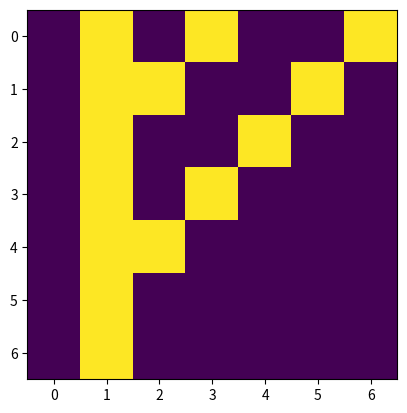
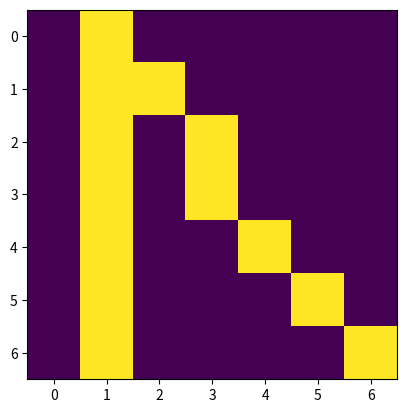
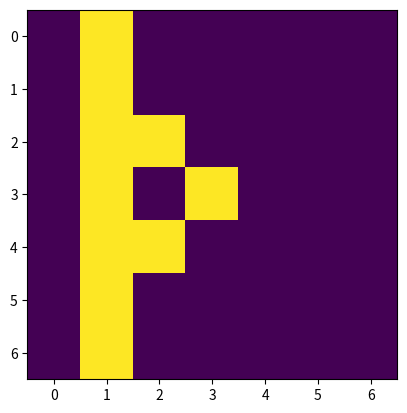
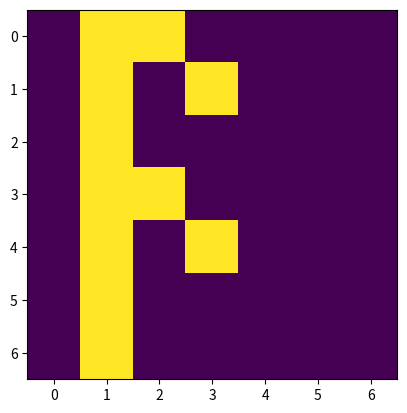
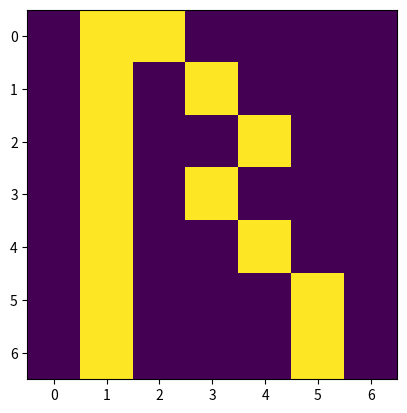
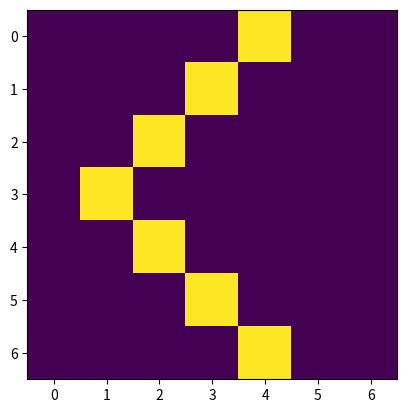
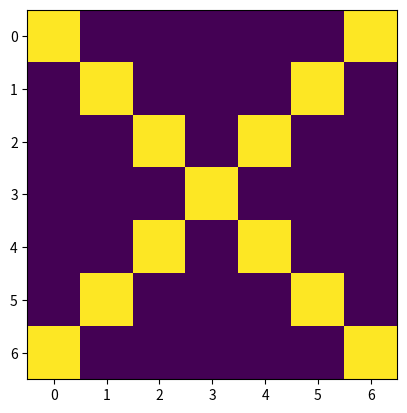
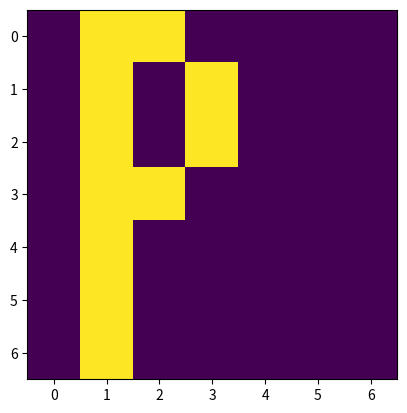
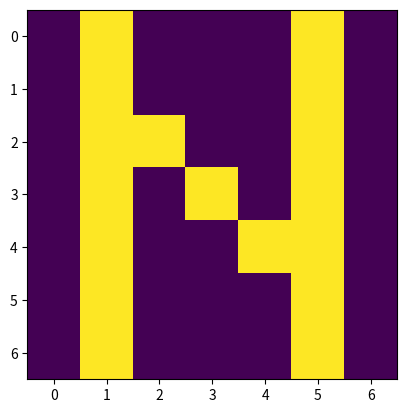
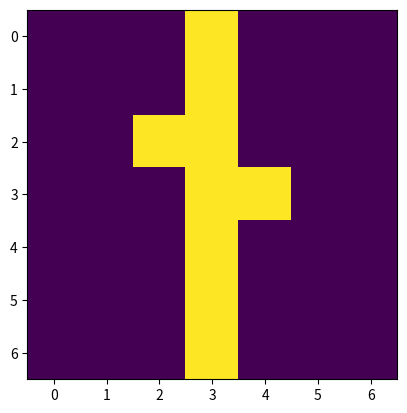
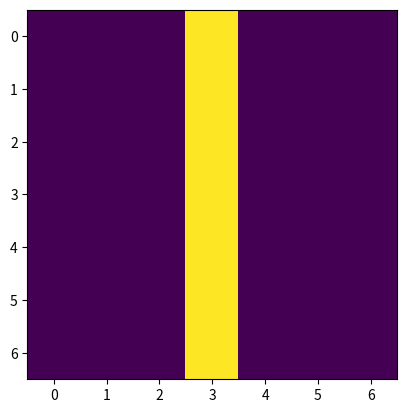
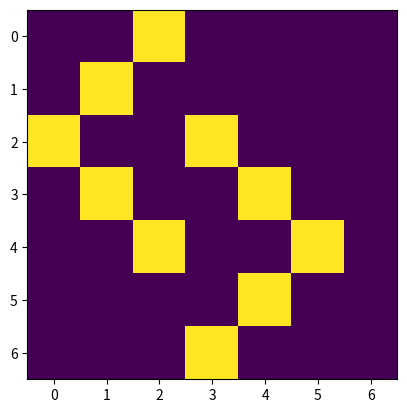
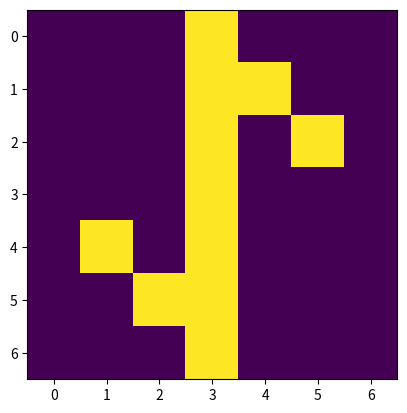
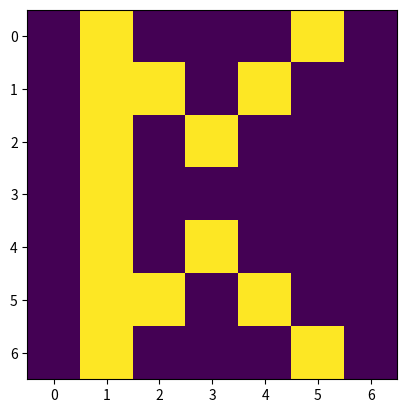
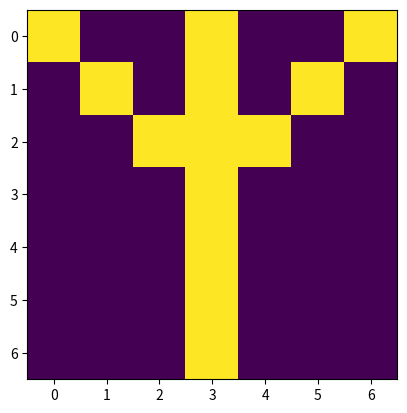
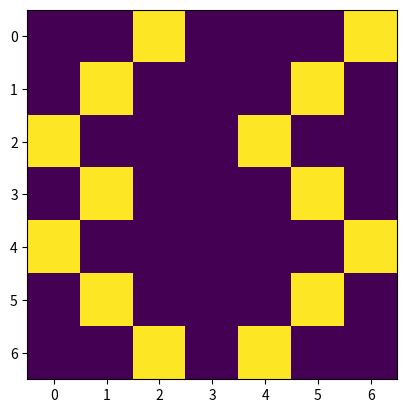

These charts were generated, in order, by the following Python code:
import numpy as np
import matplotlib.pyplot as plt

# Elder Futhark runes
# https://en.wikipedia.org/wiki/Runes#Younger_Futhark_(9th_to_11th_centuries)
runes = {
    "frey": np.array([
        [0, 1, 0, 1, 0, 0, 1],
        [0, 1, 1, 0, 0, 1, 0],
        [0, 1, 0, 0, 1, 0, 0],
        [0, 1, 0, 1, 0, 0, 0],
        [0, 1, 1, 0, 0, 0, 0],
        [0, 1, 0, 0, 0, 0, 0],
        [0, 1, 0, 0, 0, 0, 0],
    ]),
    "uruz": np.array([
        [0, 1, 0, 0, 0, 0, 0],
        [0, 1, 1, 0, 0, 0, 0],
        [0, 1, 0, 1, 0, 0, 0],
        [0, 1, 0, 1, 0, 0, 0],
        [0, 1, 0, 0, 1, 0, 0],
        [0, 1, 0, 0, 0, 1, 0],
        [0, 1, 0, 0, 0, 0, 1],
    ]),
    "pursizas": np.array([
        [0, 1, 0, 0, 0, 0, 0],
        [0, 1, 0, 0, 0, 0, 0],
        [0, 1, 1, 0, 0, 0, 0],
        [0, 1, 0, 1, 0, 0, 0],
        [0, 1, 1, 0, 0, 0, 0],
        [0, 1, 0, 0, 0, 0, 0],
        [0, 1, 0, 0, 0, 0, 0],
    ]),
    "ansuz": np.array([
        [0, 1, 1, 0, 0, 0, 0],
        [0, 1, 0, 1, 0, 0, 0],
        [0, 1, 0, 0, 0, 0, 0],
        [0, 1, 1, 0, 0, 0, 0],
        [0, 1, 0, 1, 0, 0, 0],
        [0, 1, 0, 0, 0, 0, 0],
        [0, 1, 0, 0, 0, 0, 0],
    ]),
    "raido": np.array([
        [0, 1, 1, 0, 0, 0, 0],
        [0, 1, 0, 1, 0, 0, 0],
        [0, 1, 0, 0, 1, 0, 0],
        [0, 1, 0, 1, 0, 0, 0],
        [0, 1, 0, 0, 1, 0, 0],
        [0, 1, 0, 0, 0, 1, 0],
        [0, 1, 0, 0, 0, 1, 0],
    ]),
    "kaunan": np.array([
        [0, 0, 0, 0, 1, 0, 0],
        [0, 0, 0, 1, 0, 0, 0],
        [0, 0, 1, 0, 0, 0, 0],
        [0, 1, 0, 0, 0, 0, 0],
        [0, 0, 1, 0, 0, 0, 0],
        [0, 0, 0, 1, 0, 0, 0],
        [0, 0, 0, 0, 1, 0, 0],
    ]),
    "gebo": np.array([
        [1, 0, 0, 0, 0, 0, 1],
        [0, 1, 0, 0, 0, 1, 0],
        [0, 0, 1, 0, 1, 0, 0],
        [0, 0, 0, 1, 0, 0, 0],
        [0, 0, 1, 0, 1, 0, 0],
        [0, 1, 0, 0, 0, 1, 0],
        [1, 0, 0, 0, 0, 0, 1],
    ]),
    "wunjo": np.array([
        [0, 1, 1, 0, 0, 0, 0],
        [0, 1, 0, 1, 0, 0, 0],
        [0, 1, 0, 1, 0, 0, 0],
        [0, 1, 1, 0, 0, 0, 0],
        [0, 1, 0, 0, 0, 0, 0],
        [0, 1, 0, 0, 0, 0, 0],
        [0, 1, 0, 0, 0, 0, 0],
    ]),
    "hagalaz": np.array([
        [0, 1, 0, 0, 0, 1, 0],
        [0, 1, 0, 0, 0, 1, 0],
        [0, 1, 1, 0, 0, 1, 0],
        [0, 1, 0, 1, 0, 1, 0],
        [0, 1, 0, 0, 1, 1, 0],
        [0, 1, 0, 0, 0, 1, 0],
        [0, 1, 0, 0, 0, 1, 0],
    ]),
    "naudiz": np.array([
        [0, 0, 0, 1, 0, 0, 0],
        [0, 0, 0, 1, 0, 0, 0],
        [0, 0, 1, 1, 0, 0, 0],
        [0, 0, 0, 1, 1, 0, 0],
        [0, 0, 0, 1, 0, 0, 0],
        [0, 0, 0, 1, 0, 0, 0],
        [0, 0, 0, 1, 0, 0, 0],
    ]),
    "isaz": np.array([
        [0, 0, 0, 1, 0, 0, 0],
        [0, 0, 0, 1, 0, 0, 0],
        [0, 0, 0, 1, 0, 0, 0],
        [0, 0, 0, 1, 0, 0, 0],
        [0, 0, 0, 1, 0, 0, 0],
        [0, 0, 0, 1, 0, 0, 0],
        [0, 0, 0, 1, 0, 0, 0],
    ]),
    "jera": np.array([
        [0, 0, 1, 0, 0, 0, 0],
        [0, 1, 0, 0, 0, 0, 0],
        [1, 0, 0, 1, 0, 0, 0],
        [0, 1, 0, 0, 1, 0, 0],
        [0, 0, 1, 0, 0, 1, 0],
        [0, 0, 0, 0, 1, 0, 0],
        [0, 0, 0, 1, 0, 0, 0],
    ]),
    "iwaz": np.array([
        [0, 0, 0, 1, 0, 0, 0],
        [0, 0, 0, 1, 1, 0, 0],
        [0, 0, 0, 1, 0, 1, 0],
        [0, 0, 0, 1, 0, 0, 0],
        [0, 1, 0, 1, 0, 0, 0],
        [0, 0, 1, 1, 0, 0, 0],
        [0, 0, 0, 1, 0, 0, 0],
    ]),
    "perp": np.array([
        [0, 1, 0, 0, 0, 1, 0],
        [0, 1, 1, 0, 1, 0, 0],
        [0, 1, 0, 1, 0, 0, 0],
        [0, 1, 0, 0, 0, 0, 0],
        [0, 1, 0, 1, 0, 0, 0],
        [0, 1, 1, 0, 1, 0, 0],
        [0, 1, 0, 0, 0, 1, 0],
    ]),
    "algiz": np.array([
        [1, 0, 0, 1, 0, 0, 1],
        [0, 1, 0, 1, 0, 1, 0],
        [0, 0, 1, 1, 1, 0, 0],
        [0, 0, 0, 1, 0, 0, 0],
        [0, 0, 0, 1, 0, 0, 0],
        [0, 0, 0, 1, 0, 0, 0],
        [0, 0, 0, 1, 0, 0, 0],
    ]),
    "sowilo": np.array([
        [0, 0, 1, 0, 0, 0, 1],
        [0, 1, 0, 0, 0, 1, 0],
        [1, 0, 0, 0, 1, 0, 0],
        [0, 1, 0, 0, 0, 1, 0],
        [1, 0, 0, 0, 0, 0, 1],
        [0, 1, 0, 0, 0, 1, 0],
        [0, 0, 1, 0, 1, 0, 0],
    ]),
    "tiwaz": np.array([
        [0, 0, 0, 1, 0, 0, 0],
        [0, 0, 1, 1, 1, 0, 0],
        [0, 1, 0, 1, 0, 1, 0],
        [0, 0, 0, 1, 0, 0, 0],
        [0, 0, 0, 1, 0, 0, 0],
        [0, 0, 0, 1, 0, 0, 0],
        [0, 0, 0, 1, 0, 0, 0],
    ]),
    "berkanan": np.array([
        [0, 1, 1, 0, 0, 0, 0],
        [0, 1, 0, 1, 0, 0, 0],
        [0, 1, 0, 0, 1, 0, 0],
        [0, 1, 1, 1, 0, 0, 0],
        [0, 1, 0, 0, 1, 0, 0],
        [0, 1, 0, 1, 0, 0, 0],
        [0, 1, 1, 0, 0, 0, 0],
    ]),
    "ehwaz": np.array([
        [0, 1, 0, 0, 0, 1, 0],
        [0, 1, 1, 0, 1, 1, 0],
        [0, 1, 0, 1, 0, 1, 0],
        [0, 1, 0, 0, 0, 1, 0],
        [0, 1, 0, 0, 0, 1, 0],
        [0, 1, 0, 0, 0, 1, 0],
        [0, 1, 0, 0, 0, 1, 0],
    ]),
    "mannaz": np.array([
        [0, 1, 0, 0, 0, 1, 0],
        [0, 1, 1, 0, 1, 1, 0],
        [0, 1, 0, 1, 0, 1, 0],
        [0, 1, 1, 0, 1, 1, 0],
        [0, 1, 0, 0, 0, 1, 0],
        [0, 1, 0, 0, 0, 1, 0],
        [0, 1, 0, 0, 0, 1, 0],
    ]),
    "laguz": np.array([
        [0, 0, 0, 1, 0, 0, 0],
        [0, 0, 0, 1, 1, 0, 0],
        [0, 0, 0, 1, 0, 1, 0],
        [0, 0, 0, 1, 0, 0, 0],
        [0, 0, 0, 1, 0, 0, 0],
        [0, 0, 0, 1, 0, 0, 0],
        [0, 0, 0, 1, 0, 0, 0],
    ]),
    "ingwaz": np.array([
        [0, 0, 0, 0, 0, 0, 0],
        [0, 0, 0, 0, 1, 0, 1],
        [0, 1, 0, 0, 0, 1, 0],
        [1, 0, 1, 0, 1, 0, 1],
        [0, 1, 0, 0, 0, 1, 0],
        [0, 0, 0, 0, 1, 0, 1],
        [0, 0, 0, 0, 0, 0, 0],
    ]),
    "opila": np.array([
        [0, 0, 0, 1, 0, 0, 0],
        [0, 0, 1, 0, 1, 0, 0],
        [0, 1, 0, 0, 0, 1, 0],
        [0, 0, 1, 0, 1, 0, 0],
        [0, 0, 0, 1, 0, 0, 0],
        [0, 0, 1, 0, 1, 0, 0],
        [0, 1, 0, 0, 0, 1, 0],
    ]),
    "dagaz": np.array([
        [1, 0, 0, 0, 0, 0, 1],
        [1, 1, 0, 0, 0, 1, 1],
        [1, 0, 1, 0, 1, 0, 1],
        [1, 0, 0, 1, 0, 0, 1],
        [1, 0, 1, 0, 1, 0, 1],
        [1, 1, 0, 0, 0, 1, 1],
        [1, 0, 0, 0, 0, 0, 1],
    ]),
}


if __name__ == "__main__":
    for rune in runes.values():
        fig = plt.figure()
        ax = fig.gca()
        ax.imshow(rune)
        plt.show()
